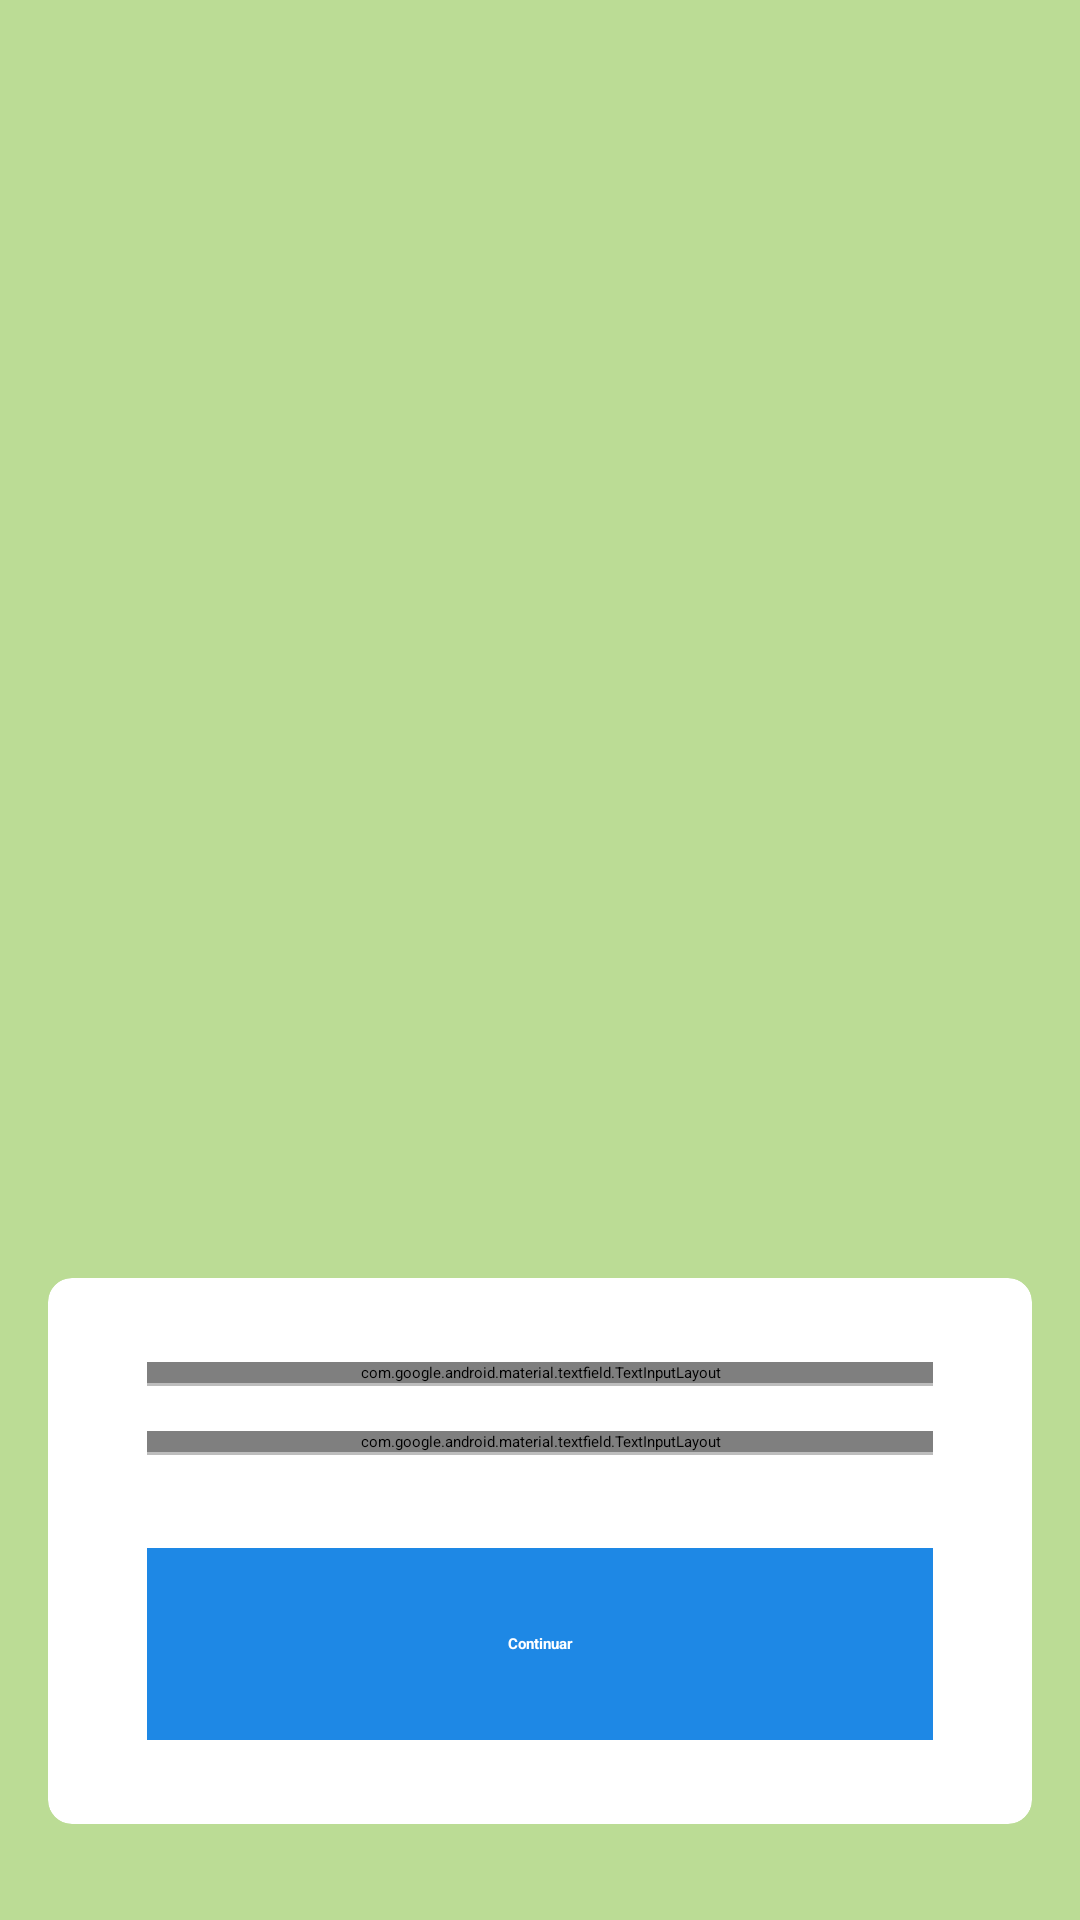

Layout XML and referenced resources for this Android screen:
<!-- AndroidManifest.xml: application theme AppTheme.Splash -->
<!-- res/layout/fragment_setup.xml -->
<?xml version="1.0" encoding="utf-8"?>
<androidx.constraintlayout.widget.ConstraintLayout xmlns:android="http://schemas.android.com/apk/res/android"
    xmlns:app="http://schemas.android.com/apk/res-auto"
    xmlns:tools="http://schemas.android.com/tools"
    android:layout_width="match_parent"
    android:layout_height="match_parent">

    <ImageView
        android:id="@+id/imageView"
        android:layout_width="0dp"
        android:layout_height="0dp"
        android:adjustViewBounds="true"
        android:scaleType="centerCrop"
        app:layout_constraintBottom_toBottomOf="parent"
        app:layout_constraintEnd_toEndOf="parent"
        app:layout_constraintStart_toStartOf="parent"
        app:layout_constraintTop_toTopOf="parent"
        app:srcCompat="@drawable/background_login"
        android:contentDescription="Imagem de corredor" />

    <View
        android:id="@+id/view"
        android:layout_width="wrap_content"
        android:layout_height="wrap_content"
        android:background="#958BC34A"
        app:layout_constraintBottom_toBottomOf="parent"
        app:layout_constraintEnd_toEndOf="parent"
        app:layout_constraintStart_toStartOf="parent"
        app:layout_constraintTop_toTopOf="parent" />

    <androidx.cardview.widget.CardView
        android:layout_width="match_parent"
        android:layout_height="wrap_content"
        android:layout_marginStart="16dp"
        android:layout_marginEnd="16dp"
        android:layout_marginBottom="32dp"
        android:elevation="5dp"
        app:cardBackgroundColor="@android:color/white"
        app:cardCornerRadius="8dp"
        app:cardElevation="5dp"
        app:layout_constraintBottom_toBottomOf="parent"
        app:layout_constraintEnd_toEndOf="parent"
        app:layout_constraintStart_toStartOf="parent">

        <androidx.constraintlayout.widget.ConstraintLayout
            android:layout_width="match_parent"
            android:layout_height="wrap_content">

            <View
                android:id="@+id/separatorView1"
                android:layout_width="0dp"
                android:layout_height="1dp"
                android:background="@color/grayColor"
                app:layout_constraintEnd_toEndOf="@+id/inputLayoutName"
                app:layout_constraintStart_toStartOf="@+id/inputLayoutName"
                app:layout_constraintTop_toBottomOf="@+id/inputLayoutName" />

            <View
                android:id="@+id/separatorView2"
                android:layout_width="0dp"
                android:layout_height="1dp"
                android:background="@color/grayColor"
                app:layout_constraintEnd_toEndOf="@+id/textInputWeight"
                app:layout_constraintStart_toStartOf="@+id/textInputWeight"
                app:layout_constraintTop_toBottomOf="@+id/textInputWeight" />

            <com.google.android.material.textfield.TextInputLayout
                android:id="@+id/inputLayoutName"
                android:layout_width="match_parent"
                android:layout_height="wrap_content"
                android:layout_marginStart="33dp"
                android:layout_marginTop="28dp"
                android:layout_marginEnd="33dp"
                android:textColorHint="@color/grayColor"
                app:hintTextAppearance="@style/TextAppearance.AppCompat.Small"
                app:hintTextColor="@color/grayColor"
                app:layout_constraintEnd_toEndOf="parent"
                app:layout_constraintStart_toStartOf="parent"
                app:layout_constraintTop_toTopOf="parent"
                app:placeholderTextColor="@color/grayColor">

                <com.google.android.material.textfield.TextInputEditText
                    android:id="@+id/editTextName"
                    android:layout_width="match_parent"
                    android:layout_height="wrap_content"
                    android:background="@android:color/white"
                    android:gravity="start|center_vertical"
                    android:hint="@string/name_placeholder"
                    android:paddingStart="15dp"
                    android:paddingEnd="0dp"
                    android:singleLine="true"
                    android:textAlignment="gravity"
                    android:textColor="@color/blueColor"
                    android:textColorHint="@color/grayColor"
                    android:textSize="20sp" />
            </com.google.android.material.textfield.TextInputLayout>

            <com.google.android.material.textfield.TextInputLayout
                android:id="@+id/textInputWeight"
                android:layout_width="match_parent"
                android:layout_height="wrap_content"
                android:layout_marginStart="33dp"
                android:layout_marginTop="16dp"
                android:layout_marginEnd="33dp"
                android:layout_marginBottom="32dp"
                android:textColorHint="@color/grayColor"
                app:hintTextAppearance="@style/TextAppearance.AppCompat.Small"
                app:hintTextColor="@color/grayColor"
                app:layout_constraintBottom_toTopOf="@+id/buttonContinue"
                app:layout_constraintEnd_toEndOf="parent"
                app:layout_constraintStart_toStartOf="parent"
                app:layout_constraintTop_toBottomOf="@+id/inputLayoutName"
                app:placeholderTextColor="#BDBDBD">

                <com.google.android.material.textfield.TextInputEditText
                    android:id="@+id/editTextWeight"
                    android:layout_width="match_parent"
                    android:layout_height="wrap_content"
                    android:background="@android:color/white"
                    android:gravity="start|center_vertical"
                    android:hint="@string/weight_placeholder"
                    android:inputType="number"
                    android:paddingStart="15dp"
                    android:paddingEnd="0dp"
                    android:singleLine="true"
                    android:textAlignment="gravity"
                    android:textColor="@color/blueColor"
                    android:textColorHint="@color/grayColor"
                    android:textSize="20sp" />
            </com.google.android.material.textfield.TextInputLayout>

            <Button
                android:id="@+id/buttonContinue"
                android:layout_width="0dp"
                android:layout_height="64dp"
                android:layout_marginStart="33dp"
                android:layout_marginEnd="33dp"
                android:layout_marginBottom="28dp"
                android:background="#1E88E5"
                android:gravity="center"
                android:text="@string/continue_text"
                android:textAlignment="gravity"
                android:textColor="@android:color/white"
                android:textStyle="bold"
                app:layout_constraintBottom_toBottomOf="parent"
                app:layout_constraintEnd_toEndOf="parent"
                app:layout_constraintStart_toStartOf="parent" />

        </androidx.constraintlayout.widget.ConstraintLayout>

    </androidx.cardview.widget.CardView>


</androidx.constraintlayout.widget.ConstraintLayout>
<!-- resources referenced by this layout -->
<resources>
  <color name="blueColor">#07446E</color>
  <color name="grayColor">#BDBDBD</color>
  <!-- drawable background_login: png bitmap (drawable-v24, 973958 bytes) -->
  <string name="continue_text">Continuar</string>
  <string name="name_placeholder">Nome</string>
  <string name="weight_placeholder">Peso (Kg)</string>
</resources>
